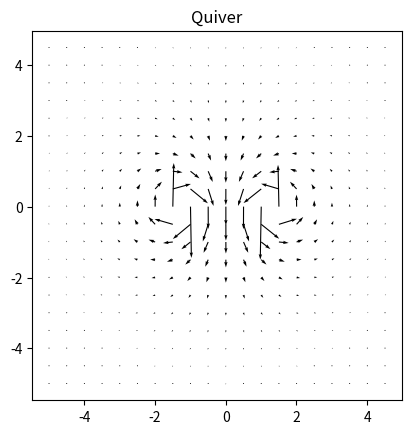
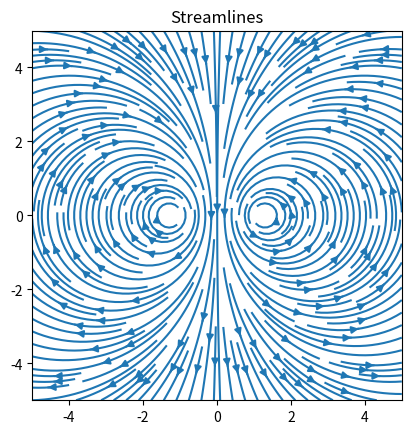
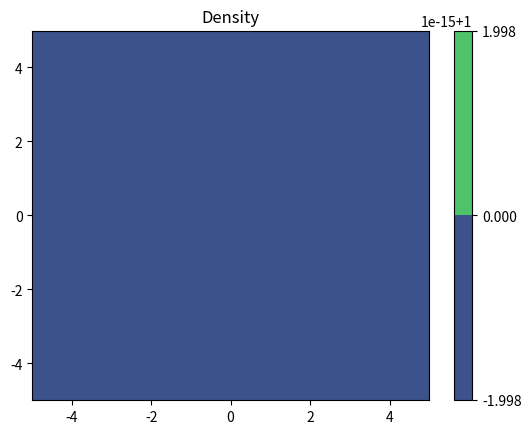
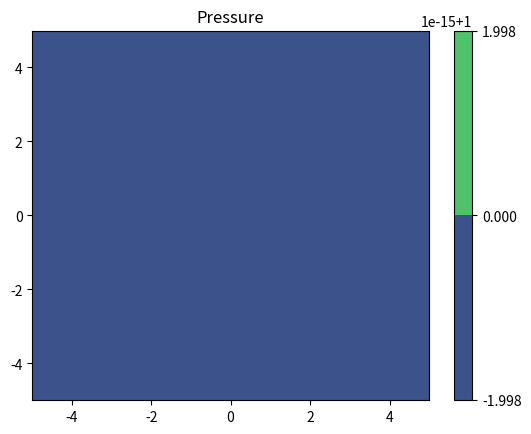
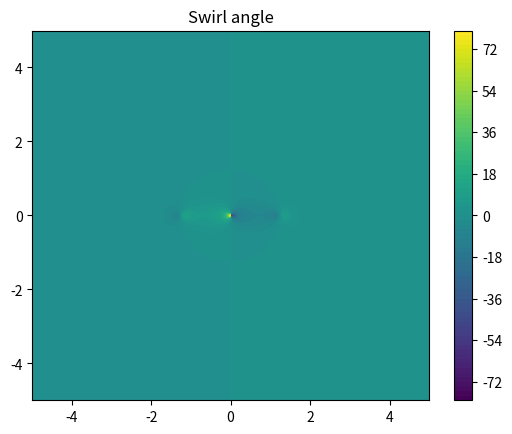

These figures' Python source, in order:
import numpy as np
from matplotlib import pyplot as plt
import warnings

'''
Heavy use of numpy for fast matrix and vector operations
Matplotlib for doing visualisations
'''

# Plots output pdf file
outputPdf = 'generic_twin_swirl.pdf'

# Fluid parameters
GAMMA = 1.4
kin_visc = 1.81e-5

# Uniform streamwise velocity
axialVel = 5

# Vortex centers
vortO = np.array([[-1.25,0],[1.25,0]])

# Vortex strengths
vortS = np.array([1,-1])

# Mesh variables
xSide = 10                 # Side length of grid in x direction
ySide = 10                 # Side length of grid in y direction
xNumCells = 1000           # Num of cells in x direction
yNumCells = 1000           # Num of cells in y direction


def main():

    # Setup coordinates grid
    coordGrids = makeGrid([xSide,ySide],[xNumCells,yNumCells])

    # Calculate flow fields -- all have the same interface, probs could make a generic function instead of 3 separate ones
    #velGrids, rho, p = isoVortices(vortO,vortS,coordGrids,axialVel)
    #velGrids, rho, p = bulkSwirl(5, 18,coordGrids)
    velGrids, rho, p = loVortices(vortO,vortS,coordGrids,axialVel)
    
    # Create swirled profiles
    plotVelocity(coordGrids,velGrids)

    # Create contour for density and pressure
    plotThermos(coordGrids,rho,p)

    # Calculate swirl angle of flow, for comparisons
    swirlAngle = getSwirl(coordGrids, velGrids)

    # Create contour of swirl angle
    plotSwirl(coordGrids,swirlAngle)

    # Save figures to pdf - this needs to be done before the plots are shown, does plt.show() clear the figures object??
    saveFigsToPdf(outputPdf)

    # Draw to screen
    plt.show()

'''
Generic multiple vortices function
'''
def defineVortices(centres, strengths, coordGrids, axialVel=1):
    pass
    # Intialise 3D arrays to store multiple meshgrids - one for the component effect of each vortex

    # Loop through given vortices and calculate their effect on each cell of the grid

    '''
    Some method of specifying the effect of this vortex on each cell of the grid
    Probably here we would make it modular and have the option of using different vortex types? (Lamb-Oseen, isentropic, forced)
    '''

    # Collate effects of each vortex - this probably needs to be modular too, different for each vortex type?

    # Add uniform axial velocity field? Or have some other equation for it

    # Stack velocity grids, and do other necessary cleanup before output


'''
For multiple simple isentropic vortices
- with uniform streamwise velocity
- edge of grid currently not a bounding wall, ie vortex is acting like it's in an infinite domain and grid is just sample of this
'''
def isoVortices(vortCentres, vortStrengths, coordGrids, axialVel=1):
    # Initialise 3D arrays to store multiple meshgrids
    tComps = np.zeros(np.append(coordGrids[:,:,0].shape, vortStrengths.size))
    uComps = tComps.copy()
    vComps = tComps.copy()

    # Loop through specified vortices and calculate their effect on each cell of the grid
    for i in range(vortStrengths.size):
        # Set radius of each cell from centre of vortex
        r = np.sqrt(np.square(coordGrids[:,:,0]-vortCentres[i,0]) + np.square(coordGrids[:,:,1] - vortCentres[i,1]))

        # Dummy parameter for taking into account temperature effect of multiple vortices on each cell (and consequently the rho and pi)
        tComps[:,:,i] = vortStrengths[i]**2 * np.exp(1-np.square(r))

        # Velocity components due to this vortex
        uComps[:,:,i] = (vortStrengths[i]/(2*np.pi)) * np.multiply(np.exp(0.5*(1-np.square(r))), vortCentres[i,1]-coordGrids[:,:,1])
        vComps[:,:,i] = (vortStrengths[i]/(2*np.pi)) * np.multiply(np.exp(0.5*(1-np.square(r))), coordGrids[:,:,0]-vortCentres[i,0])

    # Collate effect of all vortices on temp
    T = 1 - (((GAMMA-1)/(8*GAMMA*np.pi**2)) * np.sum(tComps,axis=2))
    # Check if any of T is negative - unrealistic, suggests that one of the betas specified for the vortices is too high
    if np.any(T < 0):
        warnings.warn('Vortex strength values specified may be too high resulting in negative temperatures, pressure and density fields produced may be invalid', RuntimeWarning)
    
    # Now calc density and pressure using temperature
    rho = np.power(T, 1/(GAMMA-1))
    p = np.multiply(rho,T)
    
    # Sum velocity effects of each vortex on the velocities
    U = np.sum(uComps,axis=2)
    V = np.sum(vComps,axis=2)

    # Apply uniform axial velocity profile - is this reasonable??
    W = np.ones(U.shape)*axialVel

    # Stack velocity vector components grids, similar to coords
    velGrids = np.dstack([U,V,W])

    return velGrids,rho,p

'''
For Bulk swirl profile
- currently has dummy field for both density and pressure, only velocity vector fields at the moment
- linear increase in swirl angle from center to outer edge
- swirl angle defined as angle between resultant vector and axial velocity component (cause by tangential component velocity)
- solid/forced vortex - not realistic; ie instantaneously created vortex, no effect on cells outside it's radius
- also assumes no radial velocity
'''
def bulkSwirl(vortR, maxSwirlAngleDegrees, coordGrids, axialVel=1, clockwise = False):
    # Convert to radians
    maxSwirlAngle = np.deg2rad(maxSwirlAngleDegrees)

    # Get axial coordinates
    r = np.sqrt(np.square(coordGrids[:,:,0]) + np.square(coordGrids[:,:,1]))
    theta = np.arctan(coordGrids[:,:,1]/coordGrids[:,:,0])
    
    # Normalise radius for straightforward swirl angle calculation and set cells outside vortex size to 0
    rNorm = r/vortR
    rNorm[(rNorm > 1)] = 0

    # Get swirl angle
    swirlAngles = maxSwirlAngle*rNorm

    # Transform so swirl is coherent (either clockwise or anticlockwise) - without this, the swirl profile produced is mirrored about the y axis
    swirlAngles[(coordGrids[:,:,0] * (-1 if clockwise else 1) < 0)] = swirlAngles[(coordGrids[:,:,0] * (-1 if clockwise else 1) < 0)] * -1

    # Get tangential velocity at each cell
    tangentVel = axialVel*np.tan(swirlAngles)

    # Get velocity vector components, in-plane cartesian (assume no radial velocity)
    U = -r*tangentVel*np.sin(theta)
    V =  r*tangentVel*np.cos(theta)
    # Apply uniform axial vel distribution
    W = np.ones(np.shape(U))*axialVel

    # Stack velocity vector components grids, similar to coords
    velGrids = np.dstack([U,V,W])

    # Create dummy fields for density and pressure
    rho = np.ones(np.shape(U))
    p = np.ones(np.shape(U))

    return velGrids,rho,p

'''
For multiple Lamb-Oseen vortices
- using adapted equations from StreamVane paper, generalised for an arbitrary number of vortices at arbitrary positions
------- Equations from StreamVane paper has slight error for v velocity component, correct here
- Generic twin swirl profile can be created with by placing two vortices with parameters from paper
- currently has dummy grids for the density and pressure fields
'''
def loVortices(vortCentres, vortStrengths, coordGrids, axialVel=1):
    # Some parameter - 0.1 creates maximum swirl angle of 16deg when other parameters same as paper
    a0 = 0.1
    a0square = a0**2

    # Initialise 3D arrays to store multiple meshgrids (one for each vortex)
    uComps = np.zeros(np.append(coordGrids[:,:,0].shape, vortStrengths.size))
    vComps = uComps.copy()

    # Loop through given vortices and calculate their effect on each cell of the grid
    for i in range(vortStrengths.size):
        # Get radius of each cell from centre of this vortex
        r = np.sqrt(np.square(coordGrids[:,:,0]-vortCentres[i,0]) + np.square(coordGrids[:,:,1] - vortCentres[i,1]))

        # Get omega (actual vortex strength?)
        omega = vortStrengths[i]/(np.pi * a0square)

        # Velocity components due to this vortex
        uComps[:,:,i] = 0.5 * (a0square * omega * (coordGrids[:,:,1] - vortCentres[i,1]) / np.square(r)) * (1 - np.exp(-np.square(r)/a0square))
        vComps[:,:,i] = 0.5 * (a0square * omega * (vortCentres[i,0] - coordGrids[:,:,0]) / np.square(r)) * (1 - np.exp(-np.square(r)/a0square))

    # Sum velocity effects of each vortex on the velocities
    U = np.sum(uComps,axis=2)
    V = np.sum(vComps,axis=2)

    # Apply uniform axial velocity profiles
    W = np.ones(U.shape)*axialVel
    
    # Stack velocity vector components grids, similar to coords
    velGrids = np.dstack([U,V,W])

    # Create dummy fields for density and pressure
    rho = np.ones(np.shape(U))
    p = np.ones(np.shape(U))

    return velGrids,rho,p
    
'''
Make meshgrids to store coordinate system; as a result, all variable fields will be meshgrids also, good performance since using numpy matrix operations
'''
def makeGrid(sideLengths=[10,10],numCells=[100,100]):
    # Get the resulting side length of the grid cells
    cellSides = np.divide(sideLengths,numCells)

    # Create coordinate system from mesh info
    x = np.linspace(-sideLengths[0]/2+cellSides[0]/2, sideLengths[0]/2-cellSides[0]/2, numCells[0])
    y = np.linspace(-sideLengths[1]/2+cellSides[1]/2, sideLengths[1]/2-cellSides[1]/2, numCells[1])

    # Create meshgrid to store coordinate grid - useful in this form for plotting later and reduces the amount of for loops since we can use numpy matrix operations instead
    X, Y = np.meshgrid(x,y, indexing='xy')        # Use familiar ij matrix indexing

    # Stack grids into a 3D array, for convenience when passing between functions - not sure about performance effect, better or worse or negligible?
    coordGrids = np.dstack([X,Y])

    return coordGrids

'''
Create plots for the swirling velocity profile as a quiver plot and a streamlines plot
'''
def plotVelocity(coordGrids, velGrids):
    # Get individual grids, more convenient for pruning etc. for plots
    X = coordGrids[:,:,0]
    Y = coordGrids[:,:,1]

    # For making quiver plot sparser, but independent of grid density
    quiverEvery = int(X.size**(1/2) / 20)
    quiverEvery = (1 if (quiverEvery == 0) else quiverEvery)

    # Make quiver plot
    plt.figure()
    plt.gca().set_aspect('equal', adjustable='box')
    plt.title("Quiver")
    skip = (slice(None,None,quiverEvery), slice(None,None,quiverEvery))       # Prune output so quiver plot is not so dense
    plt.quiver(coordGrids[:,:,0][skip], coordGrids[:,:,1][skip], velGrids[:,:,0][skip], velGrids[:,:,1][skip], scale = 5)

    # Make streamlines plot
    plt.figure()
    plt.gca().set_aspect('equal', adjustable='box')
    plt.title("Streamlines")
    plt.streamplot(coordGrids[1,:,0], coordGrids[:,1,1], velGrids[:,:,0], velGrids[:,:,1], density=2)            # streamplot uses vector axis for xy instead of meshgrid for some reason?

'''
Create contour plots for density and pressure field
'''
def plotThermos(coordGrids,rho,p):
    plt.figure()
    plt.title('Density')
    plt.contourf(coordGrids[:,:,0],coordGrids[:,:,1],rho,100)
    plt.colorbar()

    plt.figure()
    plt.title('Pressure')
    plt.contourf(coordGrids[:,:,0],coordGrids[:,:,1],p,100)
    plt.colorbar()

'''
Get swirl angles
'''
def getSwirl(coordGrids, velGrids):
    # Get tangential velocity
    velTheta = (coordGrids[:,:,0]*velGrids[:,:,1] - velGrids[:,:,0]*coordGrids[:,:,1]) / (coordGrids[:,:,0]**2 + coordGrids[:,:,1]**2)
    # Get swirl angle - as defined in literature
    swirlAngle = np.arctan(velTheta/velGrids[:,:,2])
    # Convert to degrees
    swirlAngle = np.rad2deg(swirlAngle)

    return swirlAngle

'''
Calculate Root Mean Square error between two swirl angle profiles, for comparisons - not tested yet
'''
def getError(swirlAngle, desiredSwirl):
    RMSE = np.sqrt((1/np.size(swirlAngle))*np.sum((swirlAngle-desiredSwirl)**2))

    return RMSE

'''
Create contour plot for swirl angle
'''
def plotSwirl(coordGrids, swirlAngle):
    # Make contour plot
    plt.figure()
    plt.title('Swirl angle')
    plt.contourf(coordGrids[:,:,0],coordGrids[:,:,1],swirlAngle,100)
    plt.colorbar()

'''
Save all current figures into a multi-page pdf
'''
def saveFigsToPdf(outputFile):
    from matplotlib.backends.backend_pdf import PdfPages

    with PdfPages(outputFile) as pdf:
        # Go through all active figures and save to a separate pdf page
        for fig in range(1, plt.gcf().number+1):
            pdf.savefig(fig)


if __name__ == '__main__':
    main()